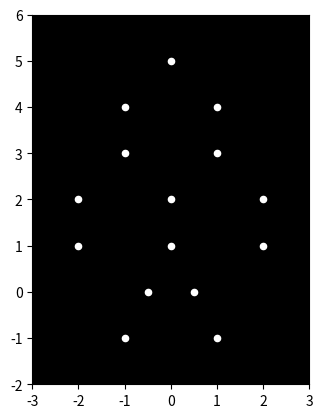

The matplotlib source for this figure:

import matplotlib.pyplot as plt
import matplotlib.animation as animation
import numpy as np

# Define the initial positions of the 15 point lights
# These are approximate coordinates based on the provided image, adjust as needed
initial_positions = np.array([
    [0, 5], [-1, 4], [1, 4],  # Head
    [-1, 3], [1, 3],  # Shoulders
    [-2, 2], [0, 2], [2, 2],  # Elbows
    [-2, 1], [0, 1], [2, 1],  # Hands/Wrists
    [-0.5, 0], [0.5, 0],  # Hips
    [-1, -1], [1, -1],  # Knees
])

# Number of frames in the animation
n_frames = 60

# Create figure and axes
fig, ax = plt.subplots()
ax.set_xlim(-3, 3)  # Adjust limits as per your needs
ax.set_ylim(-2, 6)
ax.set_aspect('equal')  # Important for proper display of motion
ax.set_facecolor('black')
scatter = ax.scatter([], [], s=20, c='white') # Smaller point size


# Function to update the positions of the dots for each frame
def update(frame):
    # Example motion: simple bowing movement
    # You'll need to define more complex motion based on biomechanical principles
    y_offset = np.sin(frame * np.pi / n_frames)  # Simulate bowing
    new_positions = initial_positions.copy()
    
    # Apply head and upper body movement
    new_positions[:6, 1] -= y_offset * 0.5
    
    # Apply slight hand movement (e.g. towards the front during bow)
    new_positions[6:8, 0] -= y_offset * 0.2 # Left elbow goes left 
    new_positions[8, 0] += y_offset * 0.2 # Right elbow goes right

    new_positions[9:11, 0] -= y_offset * 0.4 # Left hand goes left

    new_positions[11, 0] += y_offset * 0.4 # Right hand goes right
    
    
    scatter.set_offsets(new_positions)
    return scatter,



# Create the animation
ani = animation.FuncAnimation(fig, update, frames=n_frames, interval=30, blit=True)


# To save the animation as a gif (requires imagemagick)
# ani.save('bowing_animation.gif', writer='imagemagick', fps=30)

# Display the animation
plt.show()
